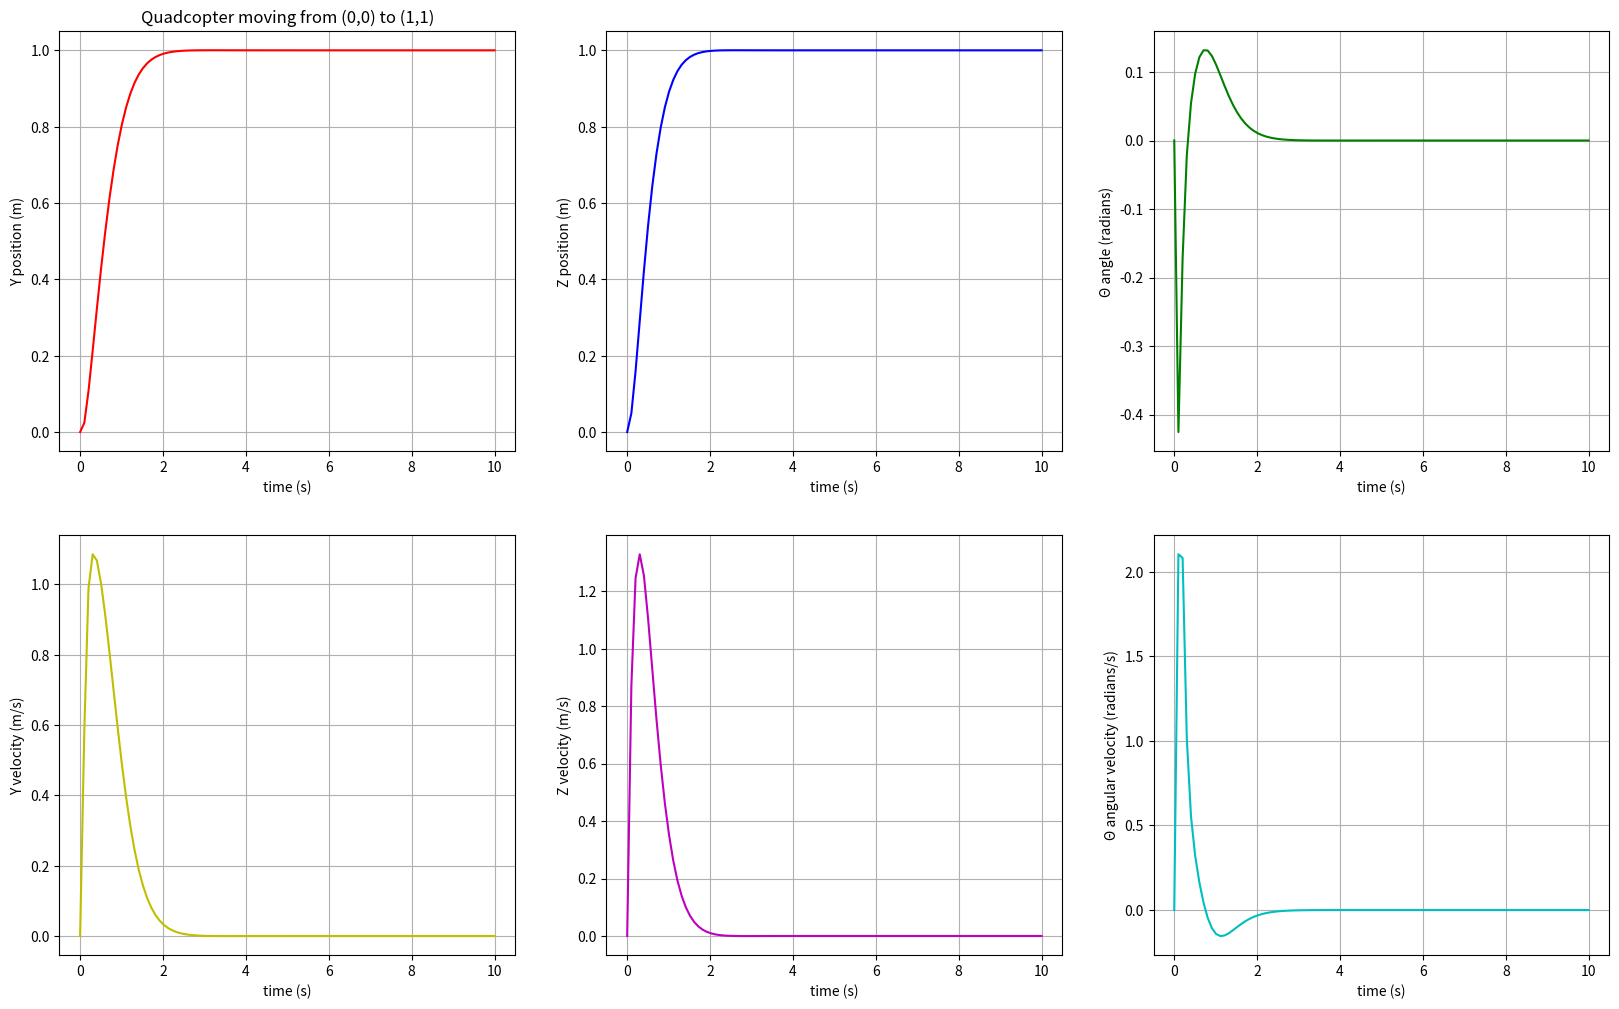

This chart was generated by the following Python code:
import matplotlib.pyplot as plt
import numpy as np
from scipy.integrate import solve_ivp
from scipy import linalg

def quadcopter_pid(t, y, constants, pdy, pdz, pdΘ, refy, refz):
    Θc = (-1 / constants['g']) * (refy[2] + pdy[1] * (refy[1] - y[3]) + (refy[0] - y[0]) * pdy[0])
    u1 = constants['m']*(constants['g'] + refz[2] + pdz[1] * (refz[1] - y[4]) + (refz[0] - y[1])*pdz[0])
    u2 = (-pdΘ[1]*y[5] + pdΘ[0]*(Θc - y[2]))

    A = np.array([[1, 1], [constants['l'], -constants['l']]])
    A_inv = linalg.inv(A)

    f = A_inv.dot(np.array([[u1], [u2]]))
    f1 = f[0][0]
    f2 = f[1][0]

    x1dot = y[3]
    x2dot = y[4]
    x3dot = y[5]
    x4dot = -(f1+f2) * np.sin(y[2]) / constants['m']
    x5dot = ((f1+f2) / constants['m']) - constants['g']
    x6dot = (constants['l']*(f1-f2)) / constants['I']
    return [x1dot, x2dot, x3dot, x4dot, x5dot, x6dot]

def plot_all(title, t, z):
    plt.figure(figsize=(20, 12))

    plt.subplot(2, 3, 1)
    plt.plot(t, z.T[:,0], 'r')
    plt.xlabel('time (s)')
    plt.ylabel('Y position (m)')
    plt.title(title)
    plt.grid(True)

    plt.subplot(2, 3, 2)
    plt.plot(t, z.T[:,1], 'b')
    plt.xlabel('time (s)')
    plt.ylabel('Z position (m)')
    plt.grid(True)

    plt.subplot(2, 3, 3)
    plt.plot(t, z.T[:,2], 'g')
    plt.xlabel('time (s)')
    plt.ylabel('Θ angle (radians)')
    plt.grid(True)

    plt.subplot(2, 3, 4)
    plt.plot(t, z.T[:,3], 'y')
    plt.xlabel('time (s)')
    plt.ylabel('Y velocity (m/s)')
    plt.grid(True)

    plt.subplot(2, 3, 5)
    plt.plot(t, z.T[:,4], 'm')
    plt.xlabel('time (s)')
    plt.ylabel('Z velocity (m/s)')
    plt.grid(True)

    plt.subplot(2, 3, 6)
    plt.plot(t, z.T[:,5], 'c')
    plt.xlabel('time (s)')
    plt.ylabel('Θ angular velocity (radians/s)')
    plt.grid(True)

    plt.xlabel('time (s)')
    plt.show()

if __name__ == '__main__':
    y0 = [0.0, 0.0, 0.0, 0.0, 0.0, 0.0]
    pdy, pdz, pdΘ, refy, refz = (6.0, 4.5), (12, 6.5), (3.5, 0.14), (1, 0, 0), (1, 0, 0)
    constants = dict(
        l=0.25,  # cm from CoM to rotor
        m=0.25,  # g
        I=0.001,  # kg*m^2
        g=9.81  # gravity, m/s^2
    )
    args = (constants, pdy, pdz, pdΘ, refy, refz)
    sol = solve_ivp(quadcopter_pid, [0, 10], y0, args=args, dense_output=True)
    t = np.linspace(0, 10, 100)
    z = sol.sol(t)
    plot_all(f'Quadcopter moving from (0,0) to ({(refy[0])},{refz[0]})', t, z)
